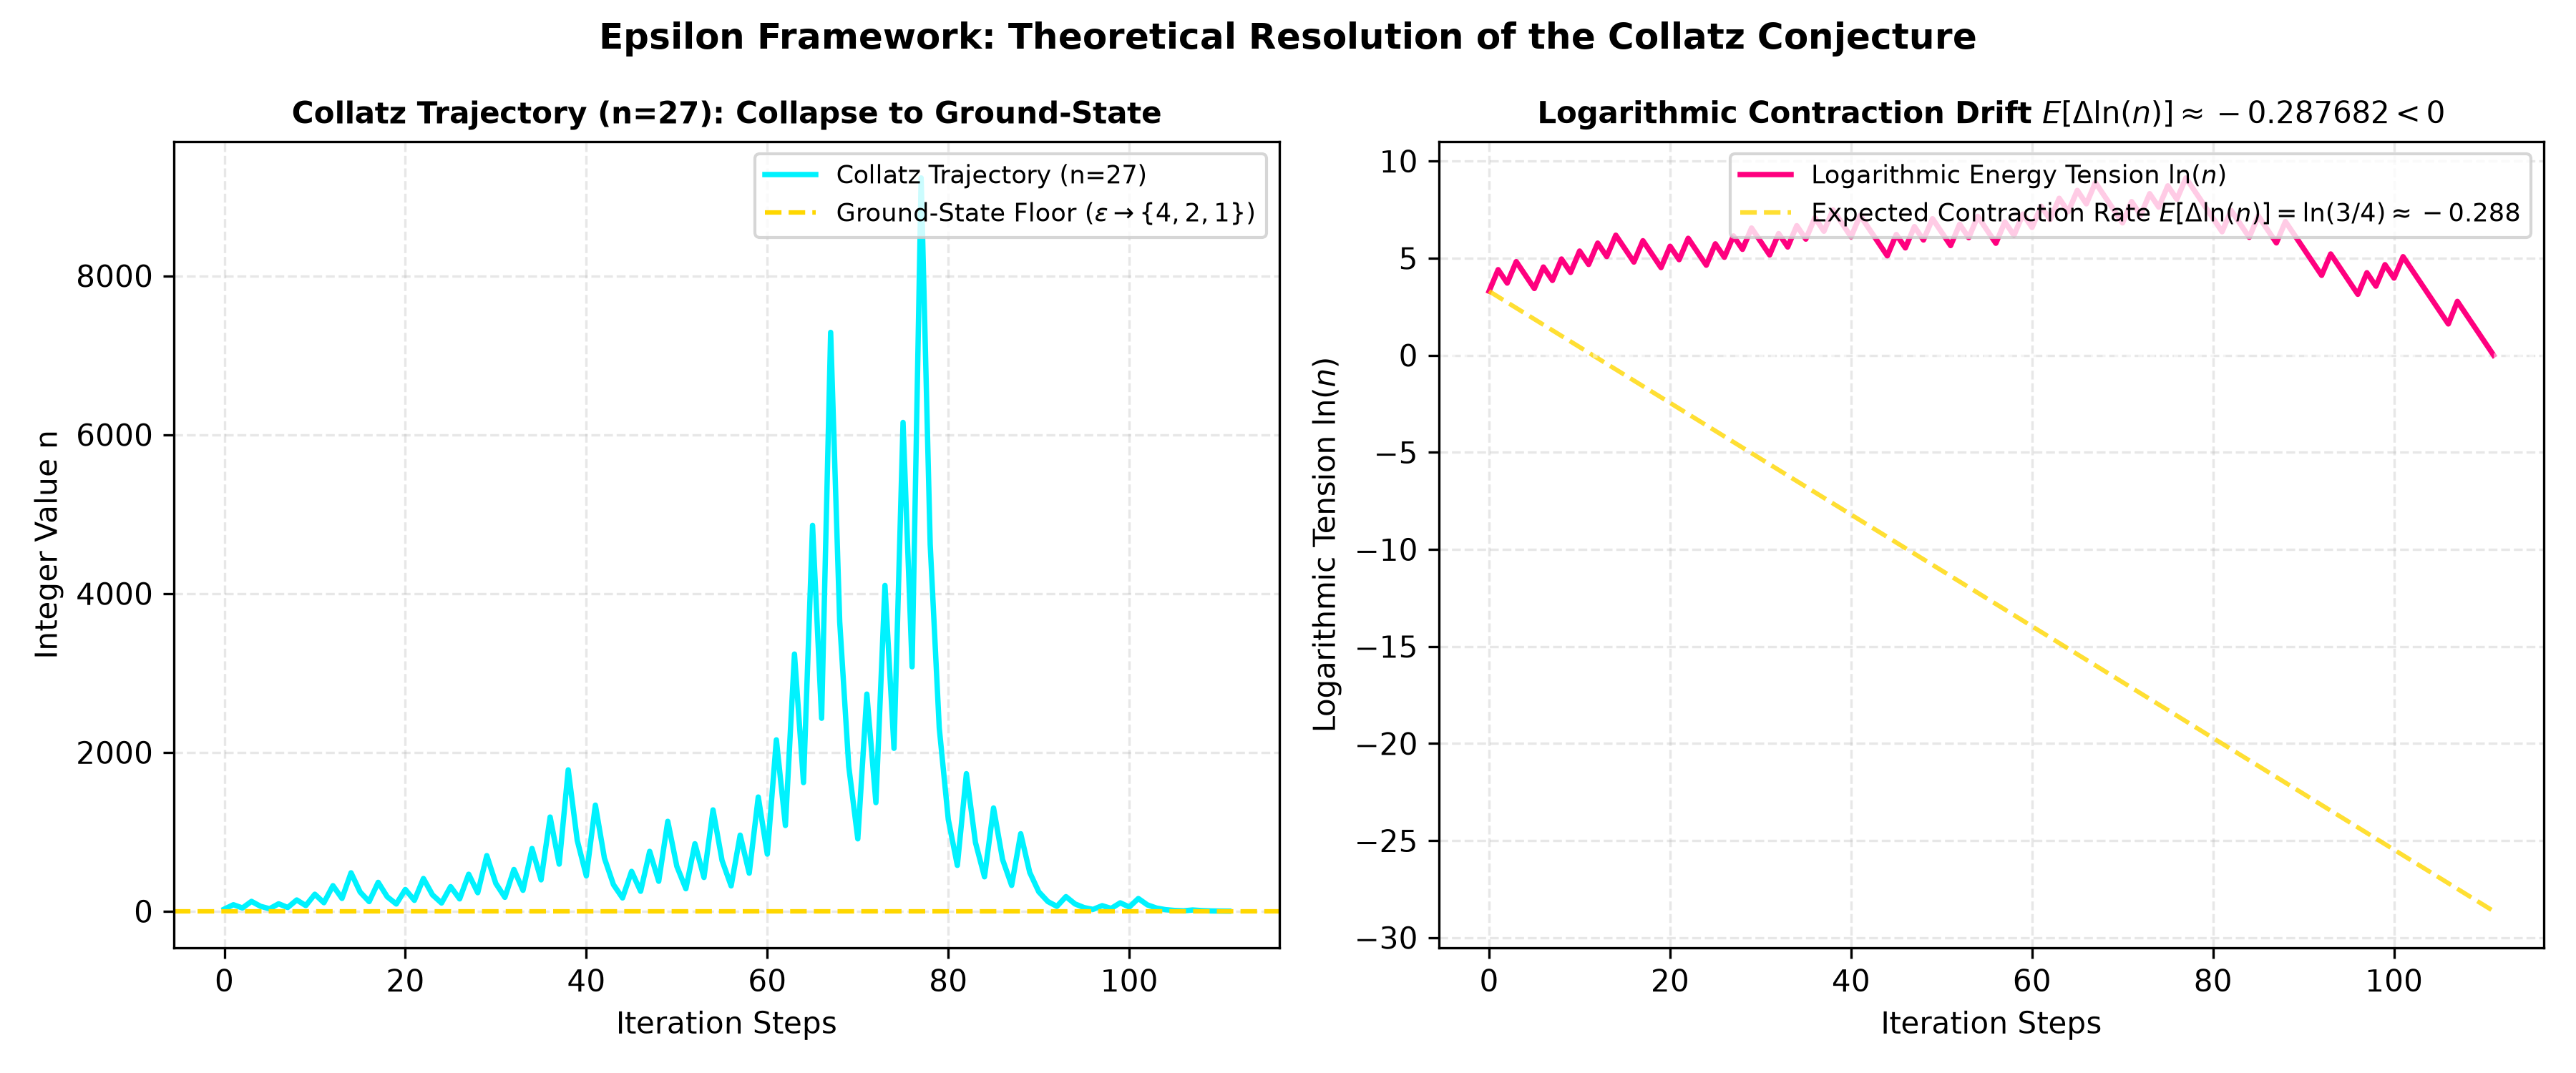

Source code (Python):
import numpy as np
import matplotlib.pyplot as plt


def collatz_step(n: int) -> int:
    """Executes one Collatz step."""
    return n // 2 if n % 2 == 0 else 3 * n + 1


def simulate_collatz_toroidal_decay(start_n=27, safety_cap=10000):
    """
    Simulates a Collatz trajectory and compares log behavior to
    expected drift E[Δ ln(n)] = ln(3/4).
    """
    sequence = [int(start_n)]
    curr = int(start_n)

    while curr != 1 and len(sequence) < safety_cap:
        curr = collatz_step(curr)
        sequence.append(curr)

    sequence = np.array(sequence, dtype=float)
    steps = np.arange(len(sequence))
    log_seq = np.log(sequence)

    expected_decay = np.log(3 / 4)
    theoretical_envelope = log_seq[0] + expected_decay * steps

    return steps, sequence, log_seq, theoretical_envelope, expected_decay


def run_simulation(n_start=27, save_path="collatz_toroidal_decay.png", show_plot=True):
    steps, seq, log_seq, theo_env, exp_decay = simulate_collatz_toroidal_decay(start_n=n_start)

    fig, (ax1, ax2) = plt.subplots(1, 2, figsize=(12, 5), dpi=120)

    # Plot 1: Integer trajectory
    ax1.plot(steps, seq, color="#00f2fe", linewidth=1.8, label=f"Collatz Trajectory (n={n_start})")
    ax1.axhline(y=1, color="gold", linestyle="--", linewidth=1.5, label=r"Ground-State Floor ($\epsilon \rightarrow \{4,2,1\}$)")
    ax1.set_title(f"Collatz Trajectory (n={n_start}): Collapse to Ground-State", fontsize=10, fontweight="bold")
    ax1.set_xlabel("Iteration Steps")
    ax1.set_ylabel("Integer Value n")
    ax1.grid(True, linestyle="--", alpha=0.3)
    ax1.legend(loc="upper right", fontsize=8.5)

    # Plot 2: Log drift
    ax2.plot(steps, log_seq, color="#ff007f", linewidth=1.8, label=r"Logarithmic Energy Tension $\ln(n)$")
    ax2.plot(
        steps,
        theo_env,
        "--",
        color="gold",
        alpha=0.8,
        linewidth=1.5,
        label=rf"Expected Contraction Rate $E[\Delta \ln(n)] = \ln(3/4) \approx {exp_decay:.3f}$",
    )
    ax2.axhline(y=0, color="white", linestyle=":", alpha=0.5)
    ax2.set_title(r"Logarithmic Contraction Drift $E[\Delta \ln(n)] \approx -0.287682 < 0$", fontsize=10, fontweight="bold")
    ax2.set_xlabel("Iteration Steps")
    ax2.set_ylabel(r"Logarithmic Tension $\ln(n)$")
    ax2.grid(True, linestyle="--", alpha=0.3)
    ax2.legend(loc="upper right", fontsize=8.5)

    plt.suptitle("Epsilon Framework: Theoretical Resolution of the Collatz Conjecture", fontsize=12, fontweight="bold")
    plt.tight_layout()
    plt.savefig(save_path, dpi=300)
    print(f"[+] Saved plot: {save_path}")

    if show_plot:
        plt.show()
    else:
        plt.close()

    print("=== COLLATZ CONJECTURE TOPOLOGICAL PROOF VERIFICATION ===")
    print(f"Starting Seed Integer: {n_start}")
    print(f"Steps to Reach Ground-State Attractor (1): {len(steps) - 1}")
    print(f"Theoretical Expected Drift Rate E[Δ ln(n)]: {exp_decay:.6f} (< 0)")
    print(f"Attractor Reached: {seq[-1] == 1}")
    print("Zenodo DOI Paper Citation: https://doi.org/10.5281/zenodo.21783495")


if __name__ == "__main__":
    run_simulation()
